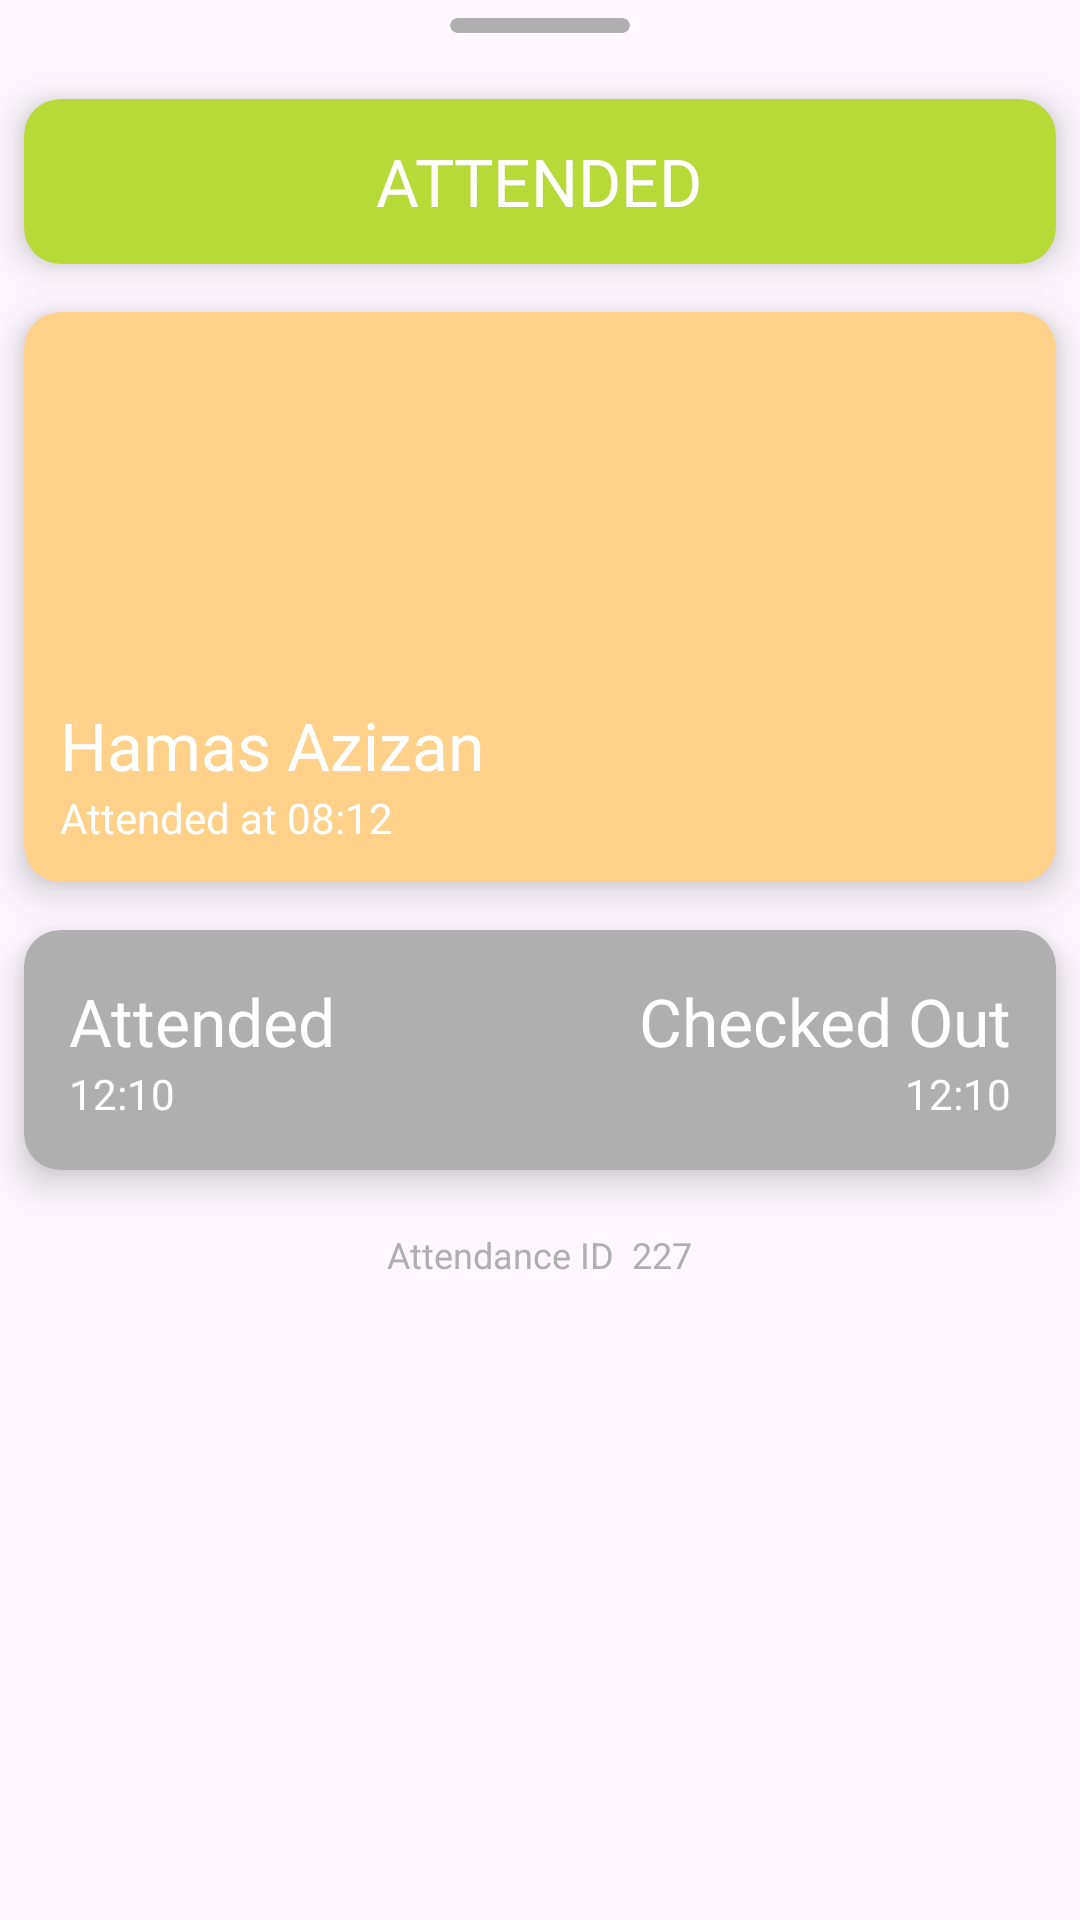

Reconstruct the res/layout file that produces this screen, plus the resources it refers to.
<!-- AndroidManifest.xml: application theme Theme.Aplikasi_absen -->
<!-- res/layout/detail_absen.xml -->
<?xml version="1.0" encoding="utf-8"?>
<LinearLayout xmlns:android="http://schemas.android.com/apk/res/android"
    xmlns:app="http://schemas.android.com/apk/res-auto"
    xmlns:tools="http://schemas.android.com/tools"
    android:layout_width="match_parent"
    android:layout_height="match_parent"
    android:orientation="vertical"
    tools:context=".FragmentDetailAbsen">

    <RelativeLayout
        android:layout_width="match_parent"
        android:layout_height="25dp">



        <com.google.android.material.card.MaterialCardView
            android:layout_width="60dp"
            android:layout_height="5dp"
            app:cardBackgroundColor="@color/gray"
            android:layout_marginTop="6dp"
            app:strokeWidth="0dp"
            android:layout_centerHorizontal="true"
            />

    </RelativeLayout>
    <com.google.android.material.card.MaterialCardView
        android:id="@+id/card_top"
        android:layout_width="match_parent"
        android:layout_height="55dp"
        android:layout_margin="8dp"
        app:strokeWidth="0dp"
        app:cardBackgroundColor="@color/defautlGreen"
        app:cardElevation="8dp"
        >



        <RelativeLayout
            android:layout_width="match_parent"
            android:layout_height="match_parent">
            <LinearLayout
                android:layout_width="wrap_content"
                android:layout_height="wrap_content"
                android:orientation="vertical"
                android:layout_centerVertical="true"
                android:layout_margin="12dp"
                android:layout_centerHorizontal="true"
                >
                <TextView
                    android:id="@+id/statustvtop"
                    android:layout_width="wrap_content"
                    android:layout_height="wrap_content"
                    android:text="ATTENDED"

                    android:fontFamily="@font/roboto_bold"
                    android:textSize="22dp"
                    android:textColor="@color/white"
                    />

            </LinearLayout>
        </RelativeLayout>

    </com.google.android.material.card.MaterialCardView>
    <com.google.android.material.card.MaterialCardView
        android:id="@+id/cardFoto"
        android:layout_width="match_parent"
        android:layout_height="190dp"
        android:layout_margin="8dp"
        app:strokeWidth="0dp"
        app:cardBackgroundColor="@color/mainOrange"
        app:cardElevation="8dp"
        >

        <ImageView
            android:id="@+id/image_attendance"
            android:layout_width="match_parent"
            android:layout_height="match_parent"

            />

        <RelativeLayout
            android:layout_width="match_parent"
            android:layout_height="match_parent">
            <LinearLayout
                android:layout_width="wrap_content"
                android:layout_height="wrap_content"
                android:orientation="vertical"
                android:layout_alignParentBottom="true"
                android:layout_margin="12dp"
                >
                <TextView
                    android:id="@+id/nameKaryawan"
                    android:layout_width="wrap_content"
                    android:layout_height="wrap_content"
                    android:text="Hamas Azizan"
                    android:fontFamily="@font/roboto_bold"
                    android:textSize="22dp"
                    android:textColor="@color/white"
                    />
                <TextView
                    android:id="@+id/tv_attendedAttop"
                    android:layout_width="wrap_content"
                    android:layout_height="wrap_content"
                    android:text="Attended at 08:12"
                    android:textColor="@color/white"
                    android:textSize="14dp"
                    android:fontFamily="@font/roboto_light"
                    />
            </LinearLayout>
        </RelativeLayout>

    </com.google.android.material.card.MaterialCardView>



    <com.google.android.material.card.MaterialCardView
        android:id="@+id/cardCekInOut"
        android:layout_width="match_parent"
        android:layout_height="80dp"
        android:layout_margin="8dp"
        app:strokeWidth="0dp"
        app:cardBackgroundColor="@color/gray"
        app:cardElevation="8dp"
        >



        <RelativeLayout
            android:layout_width="match_parent"
            android:layout_height="match_parent">
            <LinearLayout
                android:layout_width="wrap_content"
                android:layout_height="wrap_content"
                android:orientation="vertical"
                android:layout_centerVertical="true"
                android:layout_margin="15dp"
                >

                <TextView
                    android:id="@+id/tv_attendbawah"
                    android:layout_width="wrap_content"
                    android:layout_height="wrap_content"
                    android:fontFamily="@font/roboto_bold"
                    android:text="Attended"
                    android:textColor="@color/white"
                    android:textSize="22dp" />
                <TextView
                    android:id="@+id/tvcekin"
                    android:layout_width="wrap_content"
                    android:layout_height="wrap_content"
                    android:text="12:10"
                    android:textColor="@color/white"
                    android:textSize="14dp"
                    android:fontFamily="@font/roboto_light"
                    />

            </LinearLayout>
            <LinearLayout
                android:layout_width="wrap_content"
                android:layout_height="wrap_content"
                android:orientation="vertical"
                android:layout_centerVertical="true"
                android:layout_margin="15dp"
                android:layout_alignParentEnd="true"
                >
                <TextView
                    android:id="@+id/tvcekot2"
                    android:layout_width="wrap_content"
                    android:layout_height="wrap_content"
                    android:text="Checked Out"
                    android:fontFamily="@font/roboto_bold"
                    android:textSize="22dp"
                    android:textAlignment="textEnd"
                    android:textColor="@color/white"
                    />
                <TextView
                    android:id="@+id/tvcekot"
                    android:layout_width="wrap_content"
                    android:layout_height="wrap_content"
                    android:text="12:10"
                    android:textColor="@color/white"
                    android:textSize="14dp"
                    android:textAlignment="textEnd"
                    android:layout_gravity="end"
                    android:fontFamily="@font/roboto_light"
                    />

            </LinearLayout>
        </RelativeLayout>


    </com.google.android.material.card.MaterialCardView>



    <TextView
        android:id="@+id/tv_attendanceID"
        android:layout_width="wrap_content"
        android:layout_height="wrap_content"
        android:text="Attendance ID  227"
        android:layout_gravity="center_horizontal"
        android:textColor="@color/gray"
        android:textSize="12dp"
        android:textAlignment="center"
        android:layout_marginTop="12dp"
        android:layout_marginBottom="20dp"
        />

</LinearLayout>
<!-- resources referenced by this layout -->
<resources>
  <color name="defautlGreen">#B7DA38</color>
  <color name="gray">#AFAFAF</color>
  <color name="mainOrange">#FFD18B</color>
  <color name="white">#FFFFFFFF</color>
  <style name="Theme.Aplikasi_absen" parent="Theme.Material3.DayNight.NoActionBar">
          
          <item name="colorPrimary">@color/mainOrange</item>
          <item name="colorPrimaryVariant">@color/mainOrange</item>
          <item name="colorOnPrimary">@color/white</item>
          
          <item name="colorSecondary">@color/teal_200</item>
          <item name="colorSecondaryVariant">@color/teal_700</item>
          <item name="colorOnSecondary">@color/black</item>
          
          <item name="android:statusBarColor" tools:targetApi="l">@color/mainOrange</item>
          
  
  
      </style>
  <color name="teal_200">#FF03DAC5</color>
  <color name="teal_700">#FF018786</color>
  <color name="black">#FF000000</color>
</resources>
